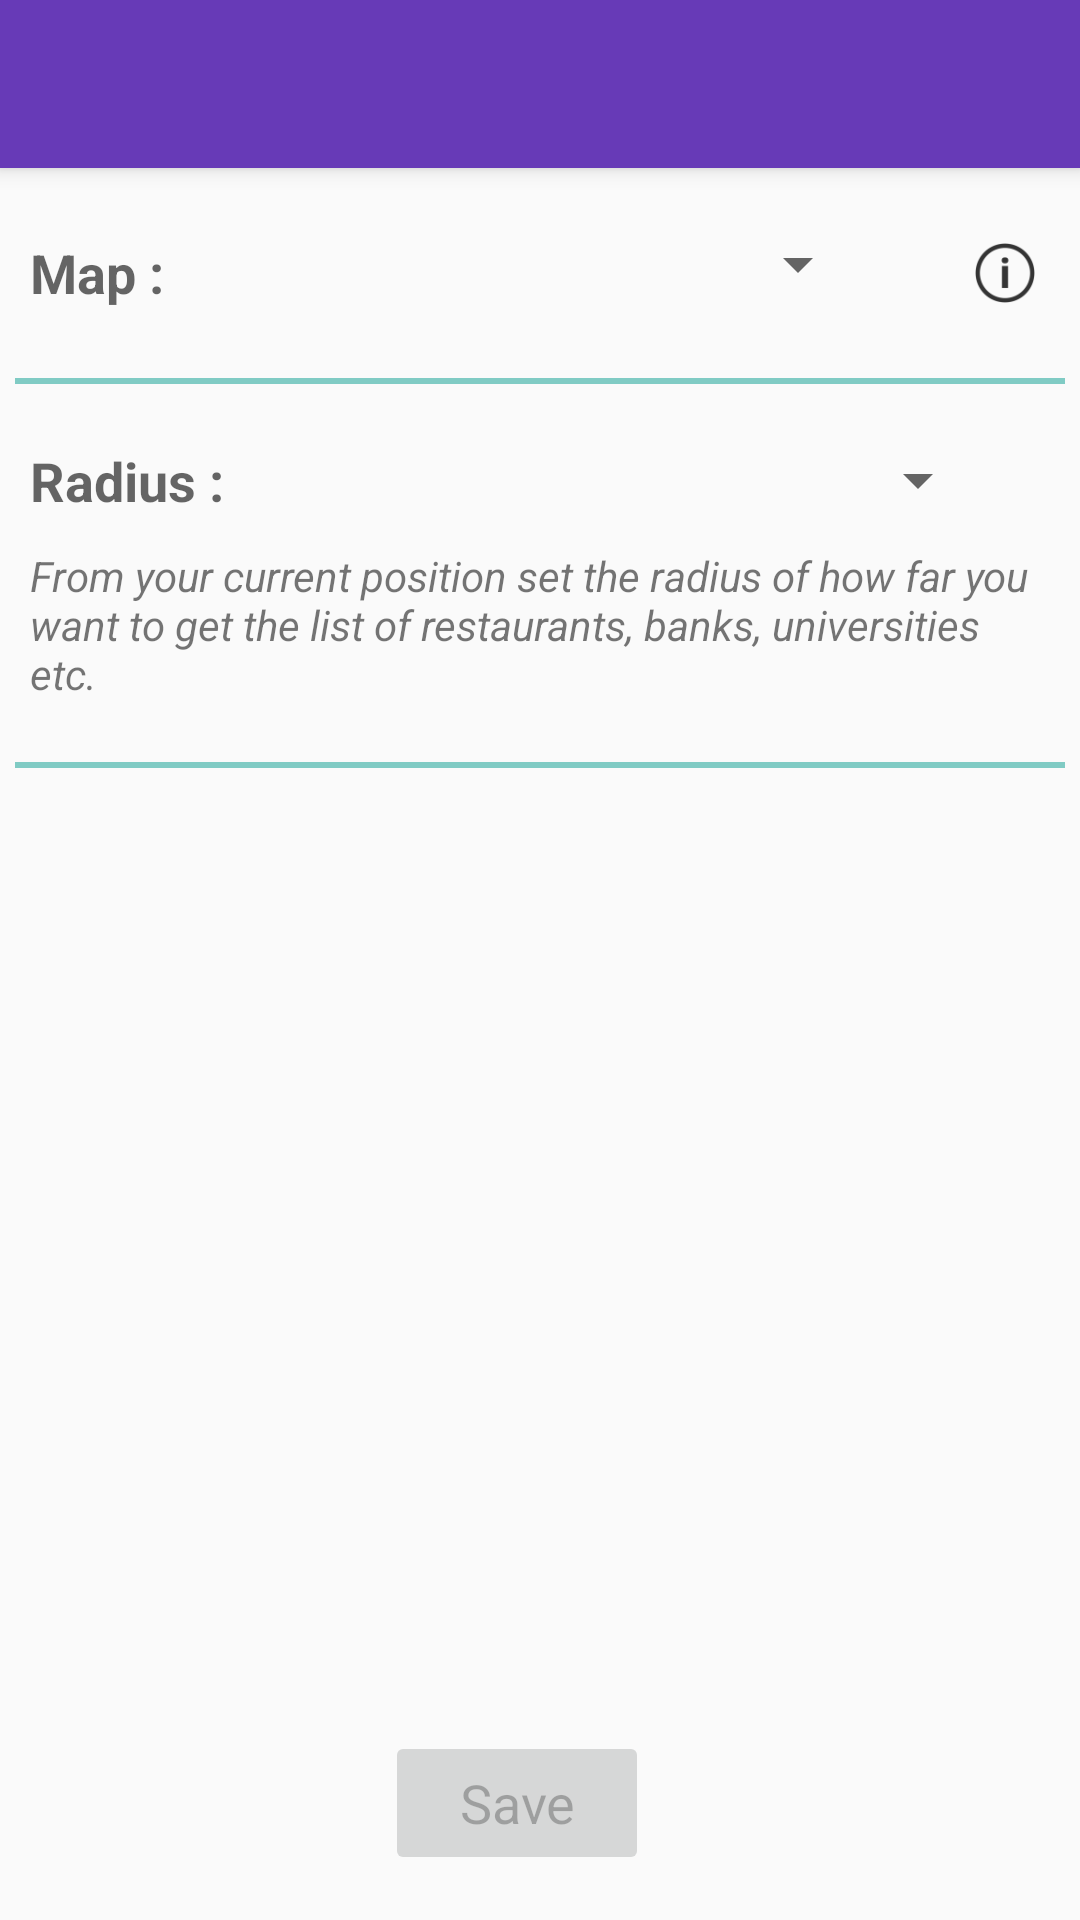

Layout XML and referenced resources for this Android screen:
<!-- AndroidManifest.xml: application theme AppTheme -->
<!-- res/layout/activity_settings.xml -->
<LinearLayout xmlns:android="http://schemas.android.com/apk/res/android"
    xmlns:tools="http://schemas.android.com/tools"
    android:layout_width="match_parent"
    android:layout_height="match_parent"
    android:orientation="vertical"
    tools:context="com.troublesome.findanyplace.SettingsActivity">

    <include
        android:id="@+id/app_bar"
        layout="@layout/app_bar" />

    <LinearLayout
        android:layout_width="match_parent"
        android:layout_height="wrap_content"
        android:layout_marginTop="20dp"
        android:orientation="horizontal">

        <TextView
            android:layout_width="wrap_content"
            android:layout_height="wrap_content"
            android:layout_marginLeft="10dp"
            android:layout_marginRight="30dp"
            android:text="Map : "
            android:textStyle="bold"
            android:layout_gravity="center"
            android:textAppearance="?android:attr/textAppearanceMedium" />

        <Spinner
            android:id="@+id/mapSpinner"
            android:layout_width="0dp"
            android:layout_height="wrap_content"
            android:layout_marginRight="30dp"
            android:layout_weight="1"/>

        <ImageView
            android:layout_width="30dp"
            android:layout_height="30dp"
            android:id="@+id/mapImageView"
            android:src="@drawable/ic_what"
            android:maxHeight="30dp"
            android:maxWidth="30dp"
            android:layout_marginRight="10dp"
            android:layout_gravity="center"
            android:adjustViewBounds="true" />

    </LinearLayout>

    <View
        android:layout_width="match_parent"
        android:layout_height="2dp"
        android:layout_marginLeft="5dp"
        android:layout_marginRight="5dp"
        android:layout_marginTop="20dp"
        android:background="@color/accent_material_dark" />

    <LinearLayout
        android:layout_width="match_parent"
        android:layout_height="wrap_content"
        android:layout_marginTop="20dp"
        android:orientation="horizontal">

        <TextView
            android:layout_width="wrap_content"
            android:layout_height="wrap_content"
            android:layout_marginLeft="10dp"
            android:layout_marginRight="30dp"
            android:autoText="false"
            android:text="Radius : "
            android:layout_gravity="center"
            android:textStyle="bold"
            android:textAppearance="?android:attr/textAppearanceMedium" />


        <Spinner
            android:id="@+id/radiusSpinner"
            android:layout_width="0dp"
            android:layout_height="wrap_content"
            android:layout_marginRight="30dp"
            android:layout_weight="1" />


    </LinearLayout>


    <TextView
        android:layout_width="wrap_content"
        android:layout_height="wrap_content"
        android:textAppearance="?android:attr/textAppearanceSmall"
        android:text="@string/radius_description"
        android:layout_marginTop="10dp"
        android:layout_marginLeft="10dp"
        android:layout_marginRight="10dp"
        android:textStyle="italic"
        android:id="@+id/textView" />

    <View
        android:layout_width="match_parent"
        android:layout_height="2dp"
        android:layout_marginLeft="5dp"
        android:layout_marginRight="5dp"
        android:layout_marginTop="20dp"
        android:background="@color/accent_material_dark" />

    <RelativeLayout
        android:layout_width="match_parent"
        android:layout_height="0dp"
        android:layout_weight="1"
        android:gravity="center_horizontal">

        <Button
            android:id="@+id/saveButton"
            android:layout_width="wrap_content"
            android:layout_height="wrap_content"
            android:layout_alignParentBottom="true"
            android:layout_marginRight="15dp"
            android:layout_marginBottom="15dp"
            android:text="Save"
            android:enabled="false"
            android:textAppearance="?android:attr/textAppearanceMedium"/>

    </RelativeLayout>

</LinearLayout>
<!-- res/layout/app_bar.xml (included above) -->
<?xml version="1.0" encoding="utf-8"?>
<android.support.v7.widget.Toolbar xmlns:android="http://schemas.android.com/apk/res/android"
    android:layout_width="match_parent"
    android:layout_height="wrap_content"
    android:background="@color/primaryColor"
    android:elevation="4dp">

</android.support.v7.widget.Toolbar>
<!-- resources referenced by this layout -->
<resources>
  <color name="primaryColor">#673ab7</color>
  <!-- drawable ic_what: png bitmap (drawable-hdpi, 553 bytes) -->
  <string name="radius_description">From your current position set the radius of how far you want to get the list of restaurants, banks, universities etc.</string>
  <style name="AppTheme" parent="Theme.Base" />
  <style name="Theme.Base" parent="Theme.AppCompat.Light.NoActionBar">
          <item name="colorPrimary">@color/primaryColor</item>
          <item name="colorPrimaryDark">@color/primaryColorDark</item>
      </style>
  <color name="primaryColorDark">#512da8</color>
</resources>
